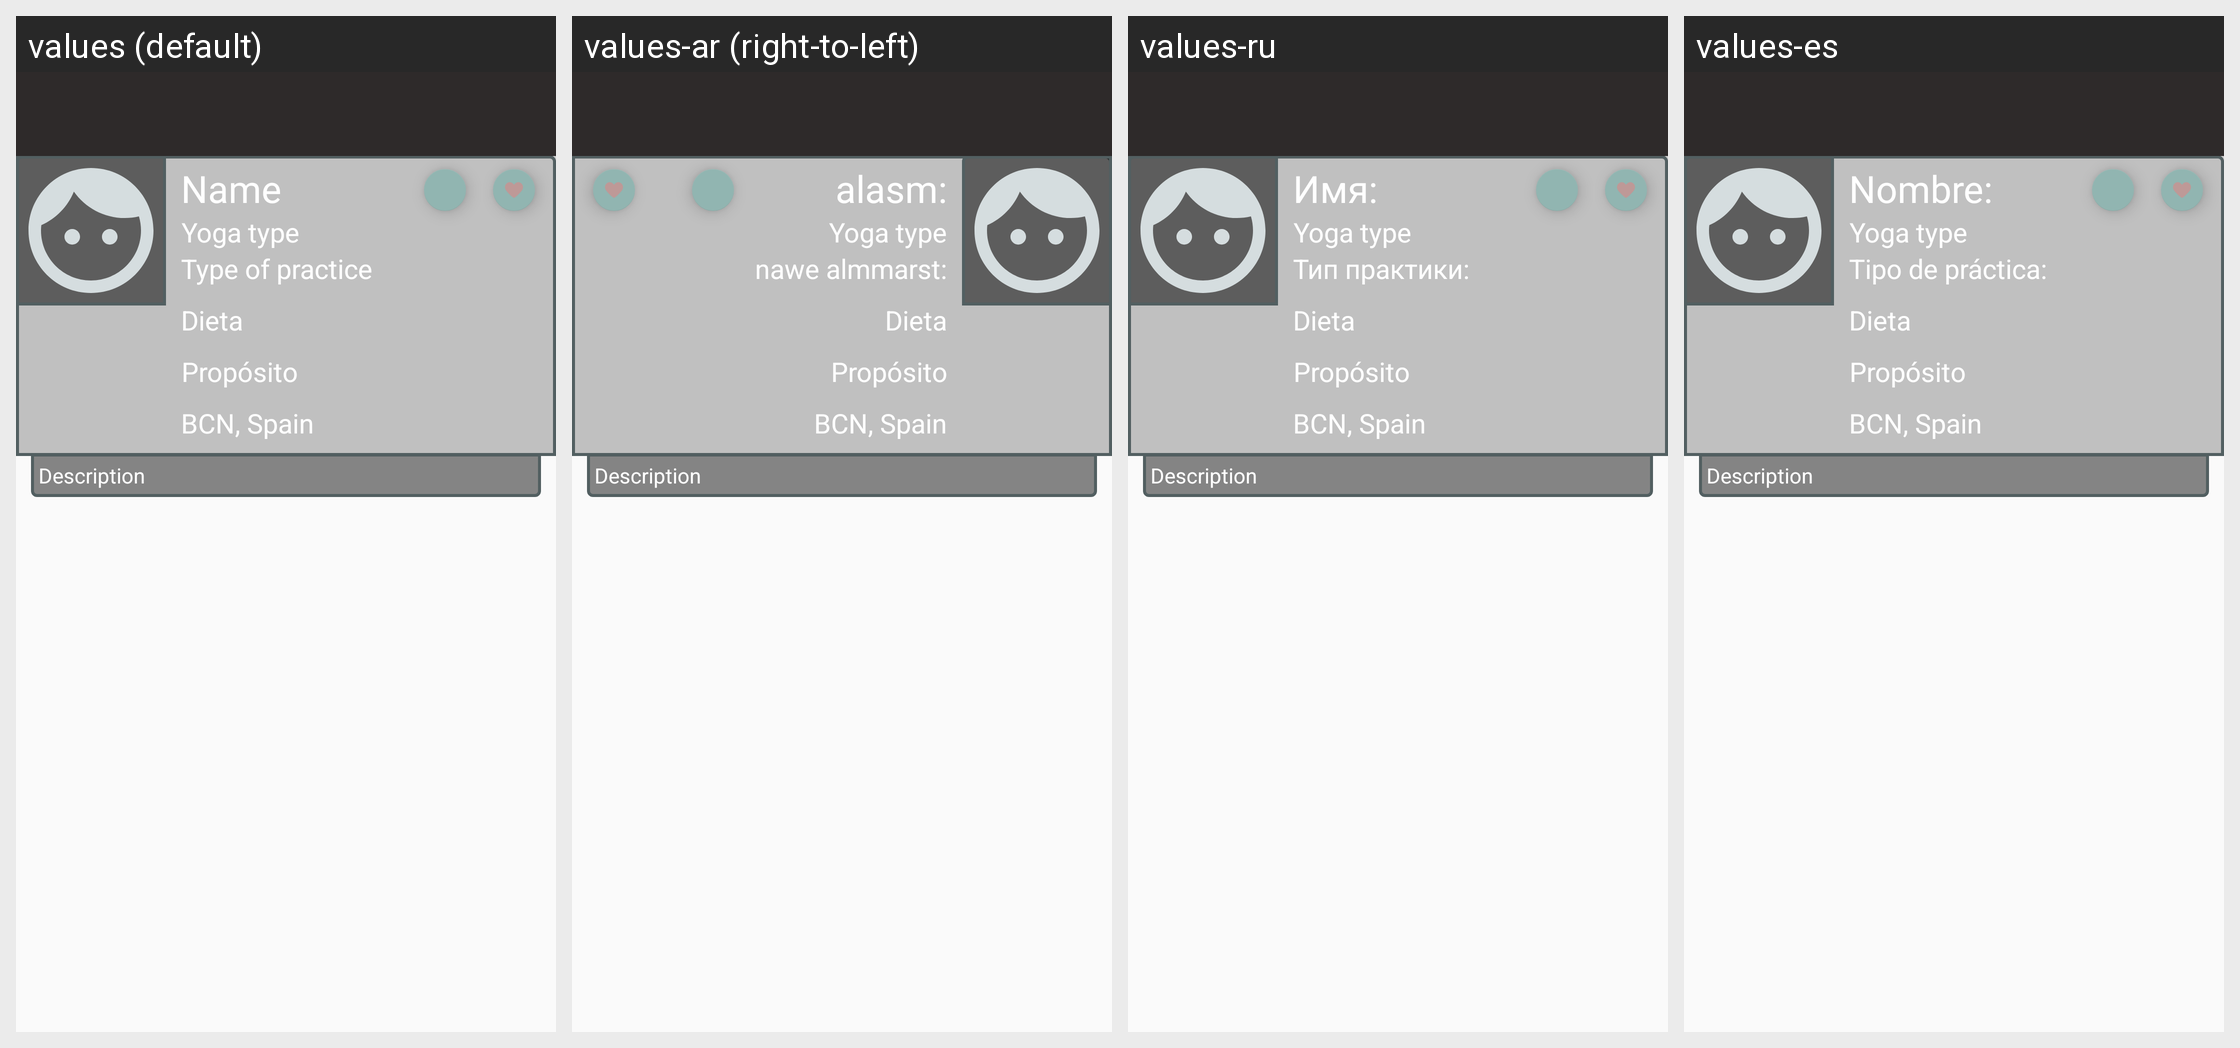

The Android screen above is rendered under several locales of the same app. Produce the string resources it draws, with the default and per-locale values.
Android screen res/layout/activity_there_profile.xml rendered under 4 locales, left to right: values (default), values-ar (right-to-left), values-ru, values-es. Device: Nexus 5 (rendered at 1080×1920; each locale shown at half size, 540×960, under a caption strip naming it); theme AppTheme.
Other locales in the repository, not shown: values-de, values-fr, values-hi.
Strings drawn on this screen, with the default value and each locale's value (text and hints the layout hard-codes, and strings that could not be matched under every locale, appear in the picture but are not listed):

nombre1
  values: Name
  values-ar: alasm:
  values-ru: Имя:
  values-es: Nombre:

tipo_de_pr_ctica
  values: Type of practice
  values-ar: nawe almmarst:
  values-ru: Тип практики:
  values-es: Tipo de práctica:
